Labelled photos from "bild_daten", an image-classification folder in kattyterra/Gewebeklassifikation_PyTorch. The possible labels are: epithel, Snp, stroma, xtra.

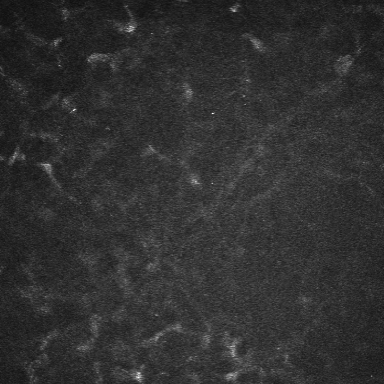
Label: stroma

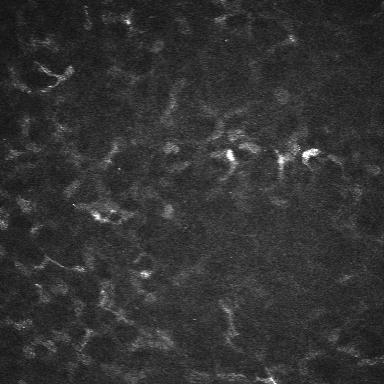
Label: stroma

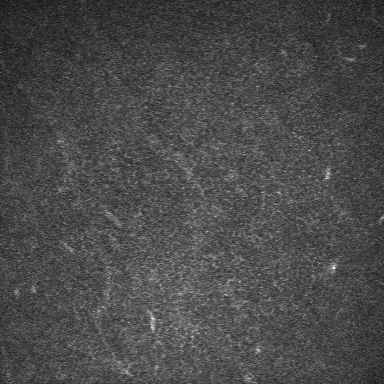
Label: epithel

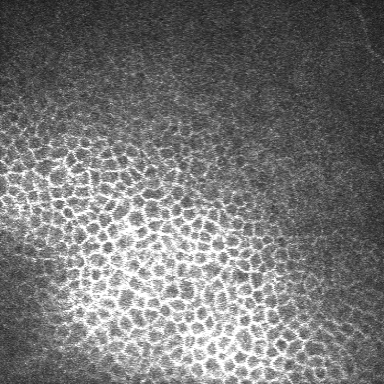
Label: epithel

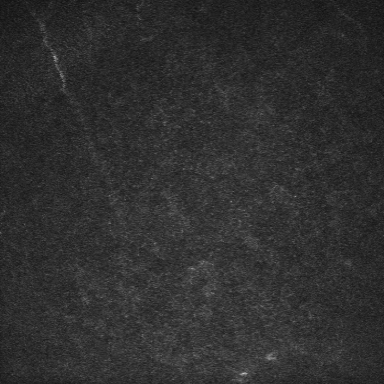
Label: epithel

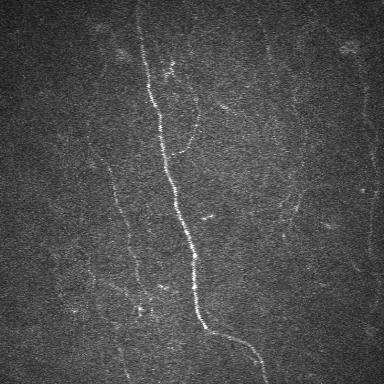
Label: Snp
